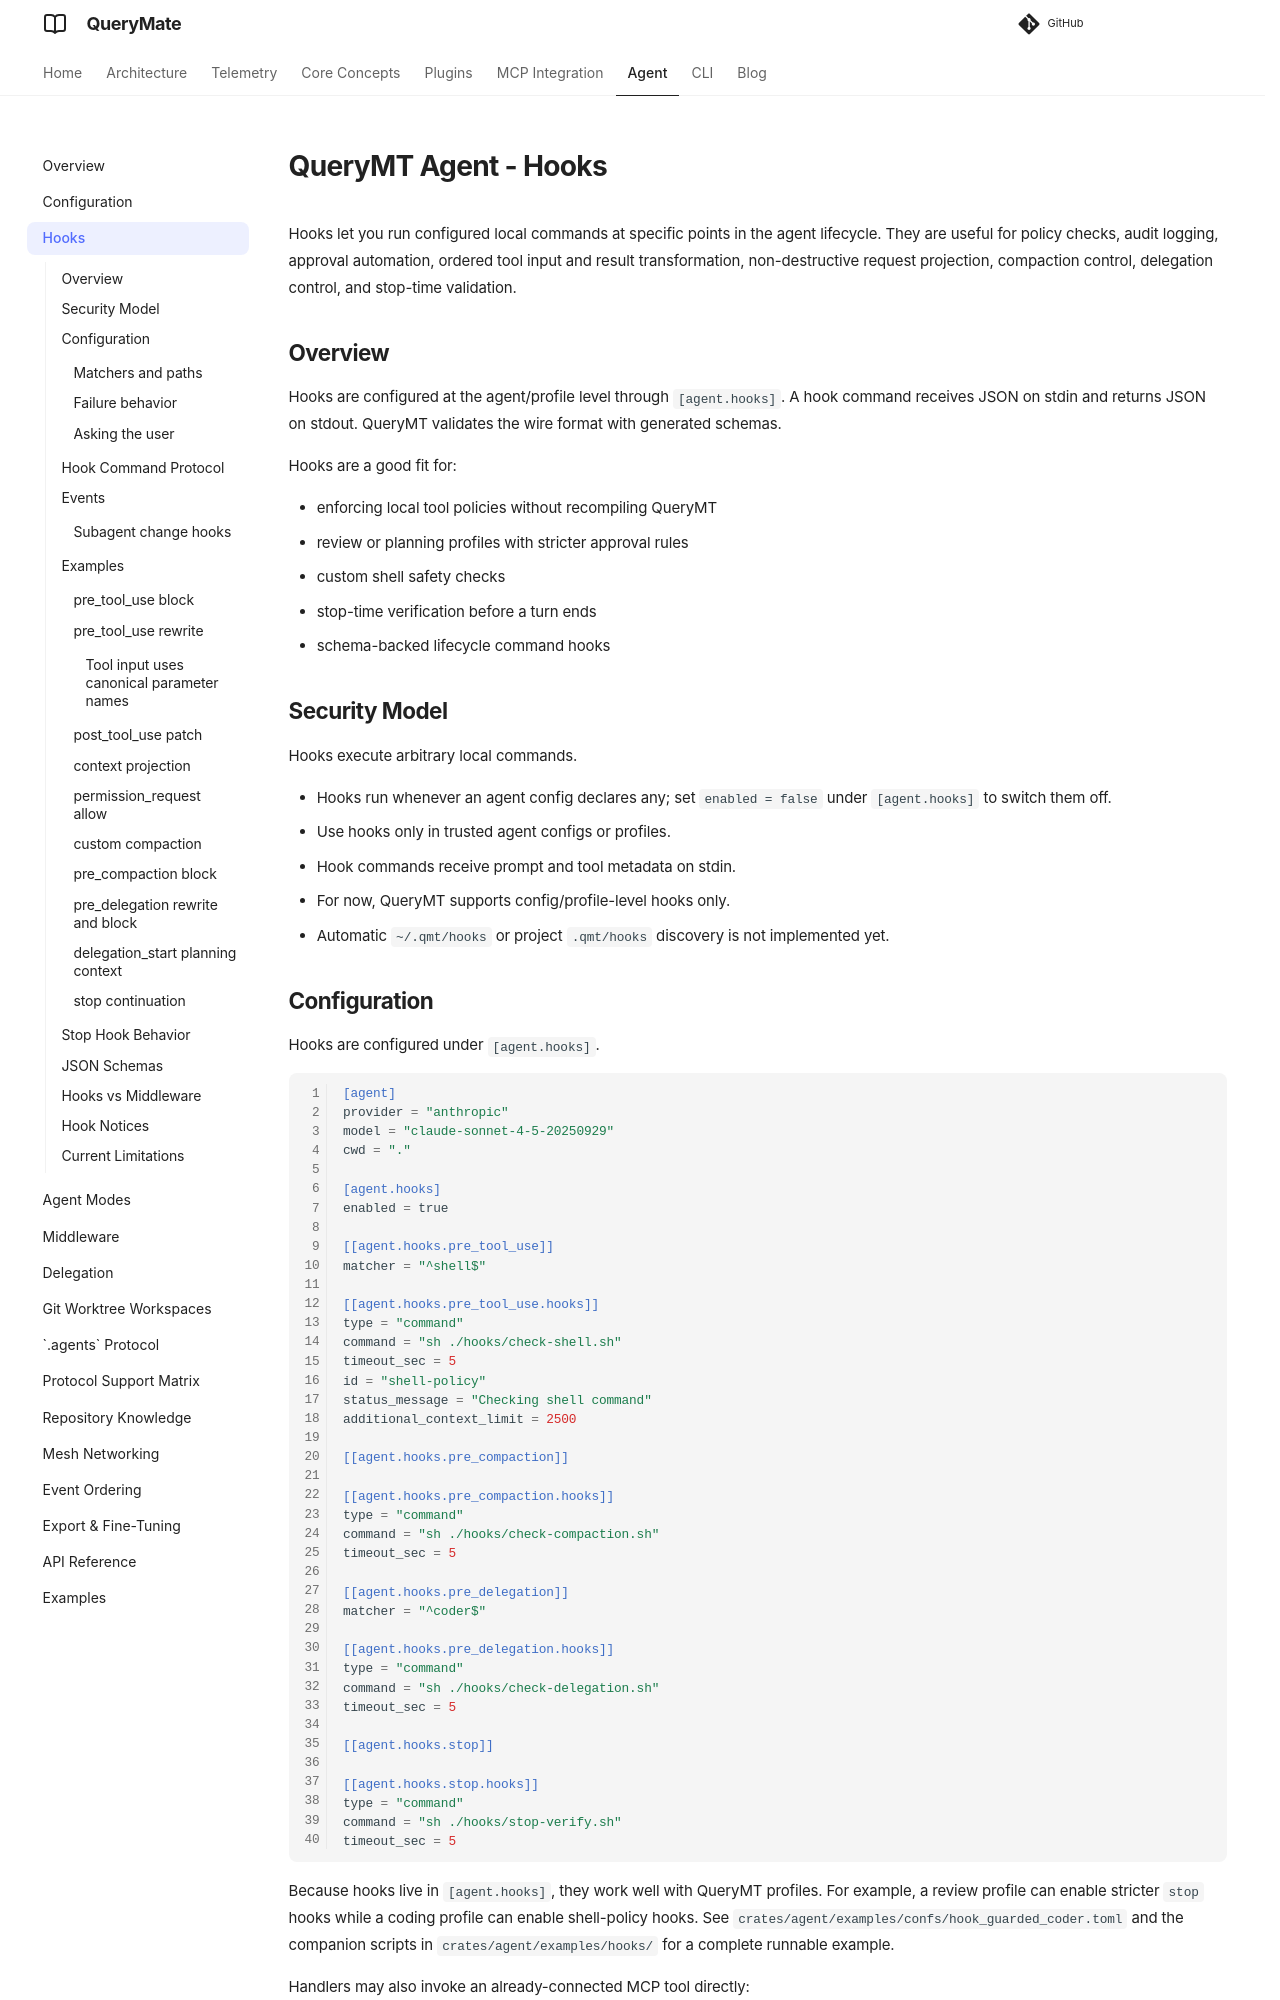

repository: querymt/querymt · page: pr-1209/agent/hooks/index.html · generator: mkdocs

# QueryMT Agent - Hooks

Hooks let you run configured local commands at specific points in the agent lifecycle. They are useful for policy checks, audit logging, approval automation, ordered tool input and result transformation, non-destructive request projection, compaction control, delegation control, and stop-time validation.

## Overview

Hooks are configured at the agent/profile level through `[agent.hooks]`. A hook command receives JSON on stdin and returns JSON on stdout. QueryMT validates the wire format with generated schemas.

Hooks are a good fit for:

- enforcing local tool policies without recompiling QueryMT
- review or planning profiles with stricter approval rules
- custom shell safety checks
- stop-time verification before a turn ends
- schema-backed lifecycle command hooks

## Security Model

Hooks execute arbitrary local commands.

- Hooks run whenever an agent config declares any; set `enabled = false` under `[agent.hooks]` to switch them off.
- Use hooks only in trusted agent configs or profiles.
- Hook commands receive prompt and tool metadata on stdin.
- For now, QueryMT supports config/profile-level hooks only.
- Automatic `~/.qmt/hooks` or project `.qmt/hooks` discovery is not implemented yet.

## Configuration

Hooks are configured under `[agent.hooks]`.

```toml
[agent]
provider = "anthropic"
model = "claude-sonnet-4-5-20250929"
cwd = "."

[agent.hooks]
enabled = true

[[agent.hooks.pre_tool_use]]
matcher = "^shell$"

[[agent.hooks.pre_tool_use.hooks]]
type = "command"
command = "sh ./hooks/check-shell.sh"
timeout_sec = 5
id = "shell-policy"
status_message = "Checking shell command"
additional_context_limit = 2500

[[agent.hooks.pre_compaction]]

[[agent.hooks.pre_compaction.hooks]]
type = "command"
command = "sh ./hooks/check-compaction.sh"
timeout_sec = 5

[[agent.hooks.pre_delegation]]
matcher = "^coder$"

[[agent.hooks.pre_delegation.hooks]]
type = "command"
command = "sh ./hooks/check-delegation.sh"
timeout_sec = 5

[[agent.hooks.stop]]

[[agent.hooks.stop.hooks]]
type = "command"
command = "sh ./hooks/stop-verify.sh"
timeout_sec = 5
```

Because hooks live in `[agent.hooks]`, they work well with QueryMT profiles. For example, a review profile can enable stricter `stop` hooks while a coding profile can enable shell-policy hooks. See `crates/agent/examples/confs/hook_guarded_coder.toml` and the companion scripts in `crates/agent/examples/hooks/` for a complete runnable example.

Handlers may also invoke an already-connected MCP tool directly:

```toml
[[agent.hooks.context]]

[[agent.hooks.context.hooks]]
type = "mcp_tool"
id = "memory-retriever"
server = "memory"
tool = "retrieve_context"
timeout_sec = 10
input = { query = "$event.model", messages = "$event.messages" }
```

MCP hook handlers are bound to both `server` and `tool`, bypass the model-visible tool loop, and therefore cannot recursively trigger tool hooks. Template strings must be exact `$event.<field>` paths into the event payload; arbitrary interpolation is not supported. MCP handlers currently require an execution-scoped event (`pre_tool_use`, `permission_request`, `post_tool_use`, or `context`) where connected tool state is available. The MCP tool's text content is parsed with the same output contract as a command hook.

### Matchers and paths

- A tool matcher is a regex that may match the plain tool name (`place_order`) or the server-qualified name (`ibkr.place_order`) for MCP tools. An invalid regex fails the config load instead of silently never matching.
- Hook commands run in the session's working directory. Use `$QMT_PROFILE_DIR`, the folder of the config file the hooks came from (not set for inline configs), to reference scripts: `command = "sh \"$QMT_PROFILE_DIR/../hooks/check-shell.sh\""`.
- `pre_tool_use` and `post_tool_use` input carries `mcp_server` (`null` for built-in tools).
